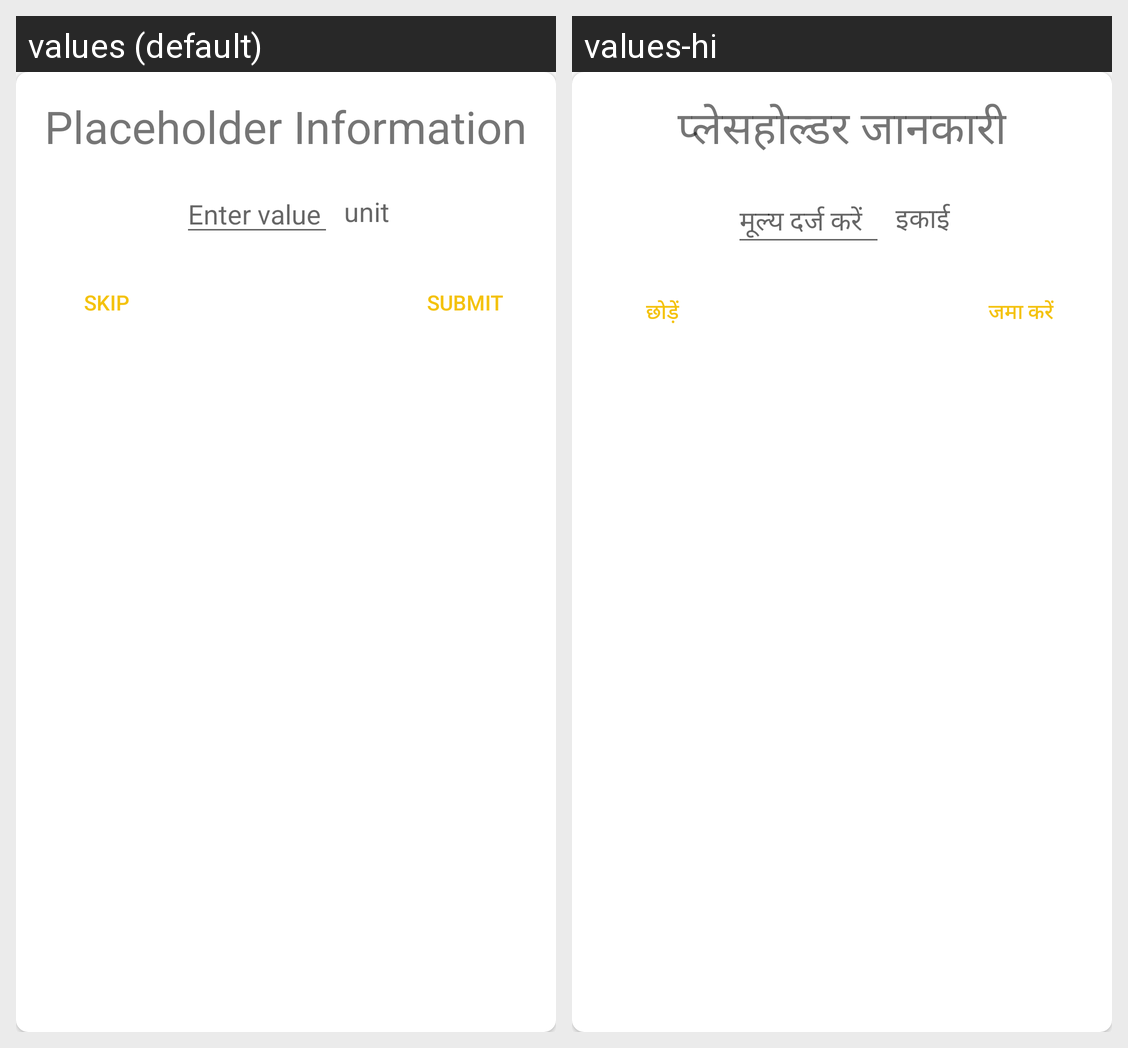

Translations of the strings shown on this Android screen, per locale in the grid:
Android screen res/layout/measurement_pager.xml rendered under 2 locales, left to right: values (default), values-hi. Device: Nexus 5 (rendered at 1080×1920; each locale shown at half size, 540×960, under a caption strip naming it); theme AppTheme.
Strings drawn on this screen, with the default value and each locale's value (text and hints the layout hard-codes, and strings that could not be matched under every locale, appear in the picture but are not listed):

placeholder
  values: Placeholder Information
  values-hi: प्लेसहोल्डर जानकारी

enter_value_hint
  values: Enter value
  values-hi: मूल्य दर्ज करें

units_placeholder
  values: unit
  values-hi: इकाई

skip_text
  values: skip
  values-hi: छोड़ें

submit_text
  values: submit
  values-hi: जमा करें
